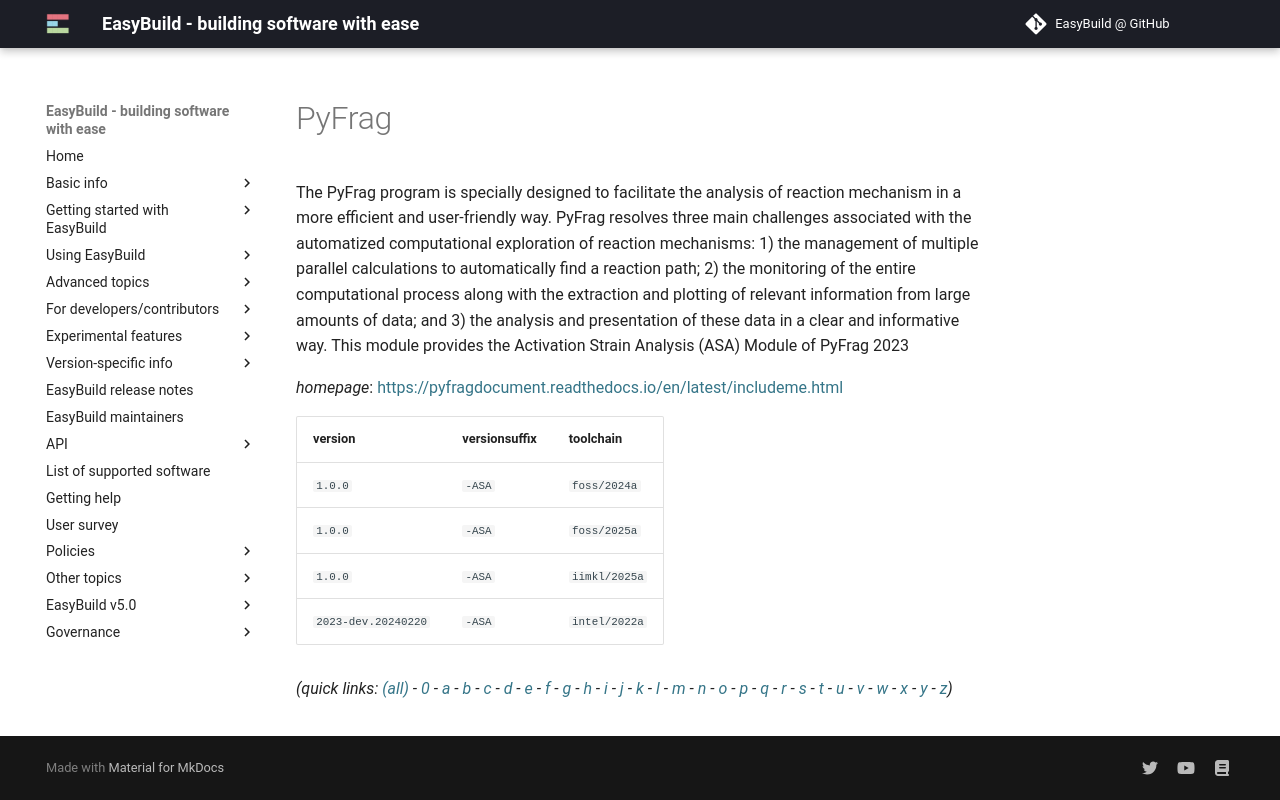

repository: easybuilders/easybuild-docs · page: version-specific/supported-software/p/PyFrag/index.html · generator: mkdocs

---
search:
  boost: 0.5
---
# PyFrag

The PyFrag program is specially designed to facilitate the analysis of reaction mechanism in a more efficient and user-friendly way. PyFrag resolves three main challenges associated with the automatized computational exploration of reaction mechanisms: 1) the management of multiple parallel calculations to automatically find a reaction path; 2) the monitoring of the entire computational process along with the extraction and plotting of relevant information from large amounts of data; and 3) the analysis and presentation of these data in a clear and informative way. This module provides the Activation Strain Analysis (ASA) Module of PyFrag 2023

*homepage*: <https://pyfragdocument.readthedocs.io/en/latest/includeme.html>

version | versionsuffix | toolchain
--------|---------------|----------
``1.0.0`` | ``-ASA`` | ``foss/2024a``
``1.0.0`` | ``-ASA`` | ``foss/2025a``
``2023-dev.20240220`` | ``-ASA`` | ``intel/2022a``


*(quick links: [(all)](../index.md) - [0](../0/index.md) - [a](../a/index.md) - [b](../b/index.md) - [c](../c/index.md) - [d](../d/index.md) - [e](../e/index.md) - [f](../f/index.md) - [g](../g/index.md) - [h](../h/index.md) - [i](../i/index.md) - [j](../j/index.md) - [k](../k/index.md) - [l](../l/index.md) - [m](../m/index.md) - [n](../n/index.md) - [o](../o/index.md) - [p](../p/index.md) - [q](../q/index.md) - [r](../r/index.md) - [s](../s/index.md) - [t](../t/index.md) - [u](../u/index.md) - [v](../v/index.md) - [w](../w/index.md) - [x](../x/index.md) - [y](../y/index.md) - [z](../z/index.md))*
